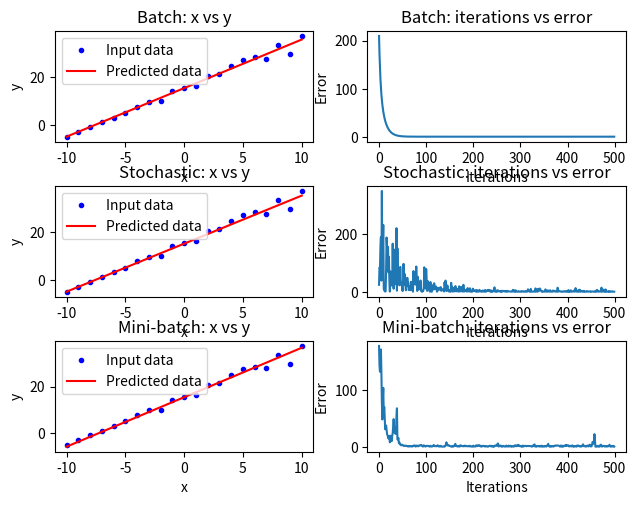

The script that saved this image:
import matplotlib.pyplot as plt
import numpy as np
import random

COEFFS: np.ndarray = np.array([2, 15])
INIT_VALUE = -10
END_VALUE = 10
ITERATIONS: int = 500
LEARNING_RATE: float = 0.05


def eval_poly(coeffs: np.ndarray, x: float) -> float:
    total: float = 0
    for power, coeff in enumerate(coeffs[::-1]):
        total += (x**power) * coeff
    return total


def gradient_descent(
    x_values: np.ndarray,
    y_values: np.ndarray,
    no_weights: int,
    learning_rate: float,
    iterations: int,
    batch_size: int = -1,
) -> tuple[np.ndarray, np.ndarray]:
    if batch_size == -1:
        batch_size = x_values.size

    x_c = np.c_[np.ones((x_values.size, no_weights - 1)), x_values]
    weights = np.random.randn(no_weights, 1)
    error_log = np.zeros(iterations)

    for i in range(iterations):
        x_c_batch, y_values_batch = zip(
            *random.sample(list(zip(x_c, y_values)), batch_size)
        )

        x_c_batch = np.array(list(x_c_batch))
        y_values_batch = np.array(list(y_values_batch))

        multi = np.array(x_c_batch @ weights - y_values_batch)
        multi_squared = multi**2

        error_log[i] = (1 / (2 * batch_size)) * (multi_squared).sum()

        gradients = (1 / batch_size) * (x_c_batch.T @ multi)

        weights -= learning_rate * gradients

    return weights[::-1], error_log

def main():
    data_size = END_VALUE - INIT_VALUE + 1
    no_weights = COEFFS.size

    x_values = np.linspace(INIT_VALUE, END_VALUE, data_size).reshape(data_size, 1)
    y_values = np.array(
        [eval_poly(COEFFS, x) * random.randint(90, 110) / 100 for x in x_values]
    ).reshape(data_size, 1)

    #  === Batch ===
    batch_result_coeffs, batch_error_log = gradient_descent(
        x_values, y_values, no_weights, LEARNING_RATE, ITERATIONS
    )
    batch_y_predicted = np.array([eval_poly(batch_result_coeffs, x) for x in x_values])

    #  === Stochastic ===
    stochastic_result_coeffs, stochastic_error_log = gradient_descent(
        x_values, y_values, no_weights, 0.01, ITERATIONS, batch_size=1
    )
    stochastic_y_predicted = np.array(
        [eval_poly(stochastic_result_coeffs, x) for x in x_values]
    )

    #  === Mini-batch ===
    mini_batch_result_coeffs, mini_batch_error_log = gradient_descent(
        x_values,
        y_values,
        no_weights,
        LEARNING_RATE,
        ITERATIONS,
        batch_size=int(x_values.size * 0.50),
    )
    mini_batch_y_predicted = np.array(
        [eval_poly(mini_batch_result_coeffs, x) for x in x_values]
    )

    print("Expected result: {}".format(COEFFS))
    print(
        "Batch calculated result: {}".format(batch_result_coeffs.reshape(1, no_weights))
    )
    print(
        "Stochastic calculated result: {}".format(
            stochastic_result_coeffs.reshape(1, no_weights)
        )
    )
    print(
        "Mini-batch calculated result: {}".format(
            mini_batch_result_coeffs.reshape(1, no_weights)
        )
    )

    fig, _ = plt.subplots(3, 2)
    fig.tight_layout()  # type: ignore

    #  === Batch ===
    plt.subplot(3, 2, 1)
    plt.plot(x_values, y_values, "b.", label="Input data")
    plt.plot(x_values, batch_y_predicted, "r", label="Predicted data")
    plt.title("Batch: x vs y")
    plt.xlabel("x")
    plt.ylabel("y")
    plt.legend()

    plt.subplot(3, 2, 2)
    plt.plot(range(ITERATIONS), batch_error_log)
    plt.title("Batch: iterations vs error")
    plt.xlabel("Iterations")
    plt.ylabel("Error")

    #  === Stochastic ===
    plt.subplot(3, 2, 3)
    plt.plot(x_values, y_values, "b.", label="Input data")
    plt.plot(x_values, stochastic_y_predicted, "r", label="Predicted data")
    plt.title("Stochastic: x vs y")
    plt.xlabel("x")
    plt.ylabel("y")
    plt.legend()

    plt.subplot(3, 2, 4)
    plt.plot(range(ITERATIONS), stochastic_error_log)
    plt.title("Stochastic: iterations vs error")
    plt.xlabel("Iterations")
    plt.ylabel("Error")

    #  === Mini-batch ===
    plt.subplot(3, 2, 5)
    plt.plot(x_values, y_values, "b.", label="Input data")
    plt.plot(x_values, mini_batch_y_predicted, "r", label="Predicted data")
    plt.title("Mini-batch: x vs y")
    plt.xlabel("x")
    plt.ylabel("y")
    plt.legend()

    plt.subplot(3, 2, 6)
    plt.plot(range(ITERATIONS), mini_batch_error_log)
    plt.title("Mini-batch: iterations vs error")
    plt.xlabel("Iterations")
    plt.ylabel("Error")
    plt.show()
    
main()